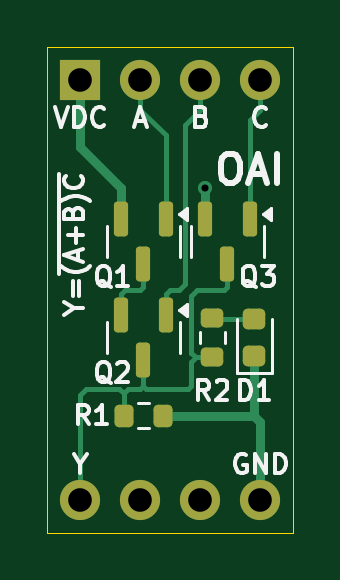
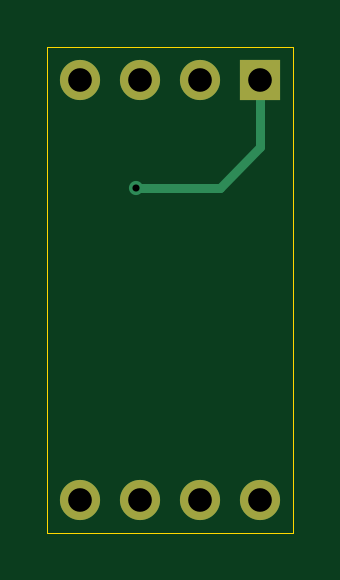
Circuit board: 8 layer files. Board 10.4 x 20.6 mm.
- bottom_copper: OAI-B_Cu.gbr (1559 bytes)
- bottom_mask: OAI-B_Mask.gbr (811 bytes)
- bottom_silk: OAI-B_Silkscreen.gbr (459 bytes)
- outline: OAI-Edge_Cuts.gbr (621 bytes)
- top_copper: OAI-F_Cu.gbr (6236 bytes)
- top_mask: OAI-F_Mask.gbr (2332 bytes)
- top_silk: OAI-F_Silkscreen.gbr (19480 bytes)
- drill: OAI-PTH.drl (197 bytes)

=== bottom_copper: OAI-B_Cu.gbr ===
%TF.GenerationSoftware,KiCad,Pcbnew,9.0.0*%
%TF.CreationDate,2025-04-12T16:27:56-07:00*%
%TF.ProjectId,OAI,4f41492e-6b69-4636-9164-5f7063625858,1*%
%TF.SameCoordinates,Original*%
%TF.FileFunction,Copper,L2,Bot*%
%TF.FilePolarity,Positive*%
%FSLAX46Y46*%
G04 Gerber Fmt 4.6, Leading zero omitted, Abs format (unit mm)*
G04 Created by KiCad (PCBNEW 9.0.0) date 2025-04-12 16:27:56*
%MOMM*%
%LPD*%
G01*
G04 APERTURE LIST*
%TA.AperFunction,ComponentPad*%
%ADD10R,1.700000X1.700000*%
%TD*%
%TA.AperFunction,ComponentPad*%
%ADD11O,1.700000X1.700000*%
%TD*%
%TA.AperFunction,ComponentPad*%
%ADD12C,1.700000*%
%TD*%
%TA.AperFunction,ViaPad*%
%ADD13C,0.600000*%
%TD*%
%TA.AperFunction,Conductor*%
%ADD14C,0.400000*%
%TD*%
G04 APERTURE END LIST*
D10*
%TO.P,J1,1,Pin_1*%
%TO.N,VDC*%
X127000000Y-76200000D03*
D11*
%TO.P,J1,2,Pin_2*%
%TO.N,/A*%
X129540000Y-76200000D03*
%TO.P,J1,3,Pin_3*%
%TO.N,/B*%
X132080000Y-76200000D03*
%TO.P,J1,4,Pin_4*%
%TO.N,/C*%
X134620000Y-76200000D03*
%TD*%
D12*
%TO.P,J2,1,Pin_1*%
%TO.N,/Y*%
X127000000Y-93980000D03*
D11*
%TO.P,J2,2,Pin_2*%
%TO.N,unconnected-(J2-Pin_2-Pad2)*%
X129540000Y-93980000D03*
%TO.P,J2,3,Pin_3*%
%TO.N,unconnected-(J2-Pin_3-Pad3)*%
X132080000Y-93980000D03*
%TO.P,J2,4,Pin_4*%
%TO.N,GND*%
X134620000Y-93980000D03*
%TD*%
D13*
%TO.N,VDC*%
X132273000Y-80772000D03*
%TD*%
D14*
%TO.N,VDC*%
X128717000Y-80772000D02*
X127000000Y-79055000D01*
X127000000Y-79055000D02*
X127000000Y-76200000D01*
X132273000Y-80772000D02*
X128717000Y-80772000D01*
%TD*%
M02*

=== bottom_mask: OAI-B_Mask.gbr ===
%TF.GenerationSoftware,KiCad,Pcbnew,9.0.0*%
%TF.CreationDate,2025-04-12T16:27:57-07:00*%
%TF.ProjectId,OAI,4f41492e-6b69-4636-9164-5f7063625858,1*%
%TF.SameCoordinates,Original*%
%TF.FileFunction,Soldermask,Bot*%
%TF.FilePolarity,Negative*%
%FSLAX46Y46*%
G04 Gerber Fmt 4.6, Leading zero omitted, Abs format (unit mm)*
G04 Created by KiCad (PCBNEW 9.0.0) date 2025-04-12 16:27:57*
%MOMM*%
%LPD*%
G01*
G04 APERTURE LIST*
%ADD10R,1.700000X1.700000*%
%ADD11O,1.700000X1.700000*%
%ADD12C,1.700000*%
G04 APERTURE END LIST*
D10*
%TO.C,J1*%
X127000000Y-76200000D03*
D11*
X129540000Y-76200000D03*
X132080000Y-76200000D03*
X134620000Y-76200000D03*
%TD*%
D12*
%TO.C,J2*%
X127000000Y-93980000D03*
D11*
X129540000Y-93980000D03*
X132080000Y-93980000D03*
X134620000Y-93980000D03*
%TD*%
M02*

=== bottom_silk: OAI-B_Silkscreen.gbr ===
%TF.GenerationSoftware,KiCad,Pcbnew,9.0.0*%
%TF.CreationDate,2025-04-12T16:27:57-07:00*%
%TF.ProjectId,OAI,4f41492e-6b69-4636-9164-5f7063625858,1*%
%TF.SameCoordinates,Original*%
%TF.FileFunction,Legend,Bot*%
%TF.FilePolarity,Positive*%
%FSLAX46Y46*%
G04 Gerber Fmt 4.6, Leading zero omitted, Abs format (unit mm)*
G04 Created by KiCad (PCBNEW 9.0.0) date 2025-04-12 16:27:57*
%MOMM*%
%LPD*%
G01*
G04 APERTURE LIST*
G04 APERTURE END LIST*
M02*

=== outline: OAI-Edge_Cuts.gbr ===
%TF.GenerationSoftware,KiCad,Pcbnew,9.0.0*%
%TF.CreationDate,2025-04-12T16:27:57-07:00*%
%TF.ProjectId,OAI,4f41492e-6b69-4636-9164-5f7063625858,1*%
%TF.SameCoordinates,Original*%
%TF.FileFunction,Profile,NP*%
%FSLAX46Y46*%
G04 Gerber Fmt 4.6, Leading zero omitted, Abs format (unit mm)*
G04 Created by KiCad (PCBNEW 9.0.0) date 2025-04-12 16:27:57*
%MOMM*%
%LPD*%
G01*
G04 APERTURE LIST*
%TA.AperFunction,Profile*%
%ADD10C,0.050000*%
%TD*%
G04 APERTURE END LIST*
D10*
X125603000Y-74803000D02*
X136017000Y-74803000D01*
X136017000Y-95377000D01*
X125603000Y-95377000D01*
X125603000Y-74803000D01*
M02*

=== top_copper: OAI-F_Cu.gbr ===
%TF.GenerationSoftware,KiCad,Pcbnew,9.0.0*%
%TF.CreationDate,2025-04-12T16:27:56-07:00*%
%TF.ProjectId,OAI,4f41492e-6b69-4636-9164-5f7063625858,1*%
%TF.SameCoordinates,Original*%
%TF.FileFunction,Copper,L1,Top*%
%TF.FilePolarity,Positive*%
%FSLAX46Y46*%
G04 Gerber Fmt 4.6, Leading zero omitted, Abs format (unit mm)*
G04 Created by KiCad (PCBNEW 9.0.0) date 2025-04-12 16:27:56*
%MOMM*%
%LPD*%
G01*
G04 APERTURE LIST*
G04 Aperture macros list*
%AMRoundRect*
0 Rectangle with rounded corners*
0 $1 Rounding radius*
0 $2 $3 $4 $5 $6 $7 $8 $9 X,Y pos of 4 corners*
0 Add a 4 corners polygon primitive as box body*
4,1,4,$2,$3,$4,$5,$6,$7,$8,$9,$2,$3,0*
0 Add four circle primitives for the rounded corners*
1,1,$1+$1,$2,$3*
1,1,$1+$1,$4,$5*
1,1,$1+$1,$6,$7*
1,1,$1+$1,$8,$9*
0 Add four rect primitives between the rounded corners*
20,1,$1+$1,$2,$3,$4,$5,0*
20,1,$1+$1,$4,$5,$6,$7,0*
20,1,$1+$1,$6,$7,$8,$9,0*
20,1,$1+$1,$8,$9,$2,$3,0*%
G04 Aperture macros list end*
%TA.AperFunction,SMDPad,CuDef*%
%ADD10RoundRect,0.150000X-0.150000X0.587500X-0.150000X-0.587500X0.150000X-0.587500X0.150000X0.587500X0*%
%TD*%
%TA.AperFunction,SMDPad,CuDef*%
%ADD11RoundRect,0.218750X0.256250X-0.218750X0.256250X0.218750X-0.256250X0.218750X-0.256250X-0.218750X0*%
%TD*%
%TA.AperFunction,SMDPad,CuDef*%
%ADD12RoundRect,0.200000X-0.200000X-0.275000X0.200000X-0.275000X0.200000X0.275000X-0.200000X0.275000X0*%
%TD*%
%TA.AperFunction,SMDPad,CuDef*%
%ADD13RoundRect,0.200000X0.275000X-0.200000X0.275000X0.200000X-0.275000X0.200000X-0.275000X-0.200000X0*%
%TD*%
%TA.AperFunction,ComponentPad*%
%ADD14R,1.700000X1.700000*%
%TD*%
%TA.AperFunction,ComponentPad*%
%ADD15O,1.700000X1.700000*%
%TD*%
%TA.AperFunction,ComponentPad*%
%ADD16C,1.700000*%
%TD*%
%TA.AperFunction,ViaPad*%
%ADD17C,0.600000*%
%TD*%
%TA.AperFunction,Conductor*%
%ADD18C,0.400000*%
%TD*%
%TA.AperFunction,Conductor*%
%ADD19C,0.200000*%
%TD*%
G04 APERTURE END LIST*
D10*
%TO.P,Q3,1,G*%
%TO.N,/C*%
X134173000Y-82120500D03*
%TO.P,Q3,2,S*%
%TO.N,VDC*%
X132273000Y-82120500D03*
%TO.P,Q3,3,D*%
%TO.N,/Y*%
X133223000Y-83995500D03*
%TD*%
D11*
%TO.P,D1,1,K*%
%TO.N,GND*%
X134366000Y-87909500D03*
%TO.P,D1,2,A*%
%TO.N,Net-(D1-A)*%
X134366000Y-86334500D03*
%TD*%
D12*
%TO.P,R1,1*%
%TO.N,/Y*%
X128842000Y-90424000D03*
%TO.P,R1,2*%
%TO.N,GND*%
X130492000Y-90424000D03*
%TD*%
D13*
%TO.P,R2,1*%
%TO.N,/Y*%
X132588000Y-87947000D03*
%TO.P,R2,2*%
%TO.N,Net-(D1-A)*%
X132588000Y-86297000D03*
%TD*%
D10*
%TO.P,Q2,1,G*%
%TO.N,/B*%
X130617000Y-86184500D03*
%TO.P,Q2,2,S*%
%TO.N,Net-(Q1-D)*%
X128717000Y-86184500D03*
%TO.P,Q2,3,D*%
%TO.N,/Y*%
X129667000Y-88059500D03*
%TD*%
%TO.P,Q1,1,G*%
%TO.N,/A*%
X130617000Y-82120500D03*
%TO.P,Q1,2,S*%
%TO.N,VDC*%
X128717000Y-82120500D03*
%TO.P,Q1,3,D*%
%TO.N,Net-(Q1-D)*%
X129667000Y-83995500D03*
%TD*%
D14*
%TO.P,J1,1,Pin_1*%
%TO.N,VDC*%
X127000000Y-76200000D03*
D15*
%TO.P,J1,2,Pin_2*%
%TO.N,/A*%
X129540000Y-76200000D03*
%TO.P,J1,3,Pin_3*%
%TO.N,/B*%
X132080000Y-76200000D03*
%TO.P,J1,4,Pin_4*%
%TO.N,/C*%
X134620000Y-76200000D03*
%TD*%
D16*
%TO.P,J2,1,Pin_1*%
%TO.N,/Y*%
X127000000Y-93980000D03*
D15*
%TO.P,J2,2,Pin_2*%
%TO.N,unconnected-(J2-Pin_2-Pad2)*%
X129540000Y-93980000D03*
%TO.P,J2,3,Pin_3*%
%TO.N,unconnected-(J2-Pin_3-Pad3)*%
X132080000Y-93980000D03*
%TO.P,J2,4,Pin_4*%
%TO.N,GND*%
X134620000Y-93980000D03*
%TD*%
D17*
%TO.N,VDC*%
X132273000Y-80772000D03*
%TD*%
D18*
%TO.N,GND*%
X134620000Y-90678000D02*
X134366000Y-90424000D01*
X134366000Y-87909500D02*
X134366000Y-90424000D01*
X134620000Y-93980000D02*
X134620000Y-90678000D01*
X134366000Y-90424000D02*
X130492000Y-90424000D01*
D19*
%TO.N,Net-(D1-A)*%
X132625500Y-86334500D02*
X132588000Y-86297000D01*
X134366000Y-86334500D02*
X132625500Y-86334500D01*
%TO.N,/C*%
X134620000Y-76200000D02*
X134620000Y-77470000D01*
X134173000Y-77917000D02*
X134173000Y-82120500D01*
X134620000Y-77470000D02*
X134173000Y-77917000D01*
%TO.N,/A*%
X130617000Y-82120500D02*
X130617000Y-78547000D01*
X129540000Y-77470000D02*
X129540000Y-76200000D01*
X130617000Y-78547000D02*
X129540000Y-77470000D01*
%TO.N,/B*%
X132080000Y-77470000D02*
X132080000Y-76200000D01*
X130617000Y-85283000D02*
X130810000Y-85090000D01*
X131445000Y-78105000D02*
X132080000Y-77470000D01*
X131445000Y-84836000D02*
X131445000Y-78105000D01*
X130617000Y-86184500D02*
X130617000Y-85283000D01*
X130810000Y-85090000D02*
X131191000Y-85090000D01*
X131191000Y-85090000D02*
X131445000Y-84836000D01*
D18*
%TO.N,VDC*%
X127000000Y-79055000D02*
X127000000Y-76200000D01*
X128717000Y-80772000D02*
X127000000Y-79055000D01*
X132273000Y-82120500D02*
X132273000Y-80772000D01*
X128717000Y-82120500D02*
X128717000Y-80772000D01*
D19*
%TO.N,/Y*%
X128652000Y-89281000D02*
X128842000Y-89471000D01*
X127000000Y-89535000D02*
X127254000Y-89281000D01*
X131700000Y-87757000D02*
X131699000Y-87757000D01*
X131572000Y-89281000D02*
X131699000Y-89154000D01*
X131953000Y-85090000D02*
X133096000Y-85090000D01*
X129667000Y-88059500D02*
X129667000Y-89154000D01*
X131699000Y-89154000D02*
X131699000Y-88138000D01*
X127254000Y-89281000D02*
X128652000Y-89281000D01*
X131699000Y-85344000D02*
X131953000Y-85090000D01*
X129540000Y-89281000D02*
X129032000Y-89281000D01*
X129032000Y-89281000D02*
X128842000Y-89471000D01*
X131890000Y-87947000D02*
X132588000Y-87947000D01*
X133223000Y-84963000D02*
X133223000Y-83995500D01*
X129667000Y-89154000D02*
X129540000Y-89281000D01*
X128842000Y-89471000D02*
X128842000Y-90424000D01*
X131699000Y-87757000D02*
X131699000Y-85344000D01*
X129667000Y-89154000D02*
X129794000Y-89281000D01*
X127000000Y-93980000D02*
X127000000Y-89535000D01*
X131699000Y-88138000D02*
X131890000Y-87947000D01*
X131890000Y-87947000D02*
X131700000Y-87757000D01*
X133096000Y-85090000D02*
X133223000Y-84963000D01*
X129794000Y-89281000D02*
X131572000Y-89281000D01*
%TO.N,Net-(Q1-D)*%
X129667000Y-84963000D02*
X129540000Y-85090000D01*
X129540000Y-85090000D02*
X128905000Y-85090000D01*
X129667000Y-83995500D02*
X129667000Y-84963000D01*
X128717000Y-85278000D02*
X128717000Y-86184500D01*
X128905000Y-85090000D02*
X128717000Y-85278000D01*
%TD*%
M02*

=== top_mask: OAI-F_Mask.gbr (2332 bytes, source withheld) ===
=== top_silk: OAI-F_Silkscreen.gbr (19480 bytes, source omitted) ===
=== drill: OAI-PTH.drl ===
M48
INCH,TZ
T1C0.0118
T2C0.0394
%
G90
G05
T1
X52076Y-31800
T2
X50000Y-30000
X50000Y-37000
X51000Y-30000
X51000Y-37000
X52000Y-30000
X52000Y-37000
X53000Y-30000
X53000Y-37000
M30

